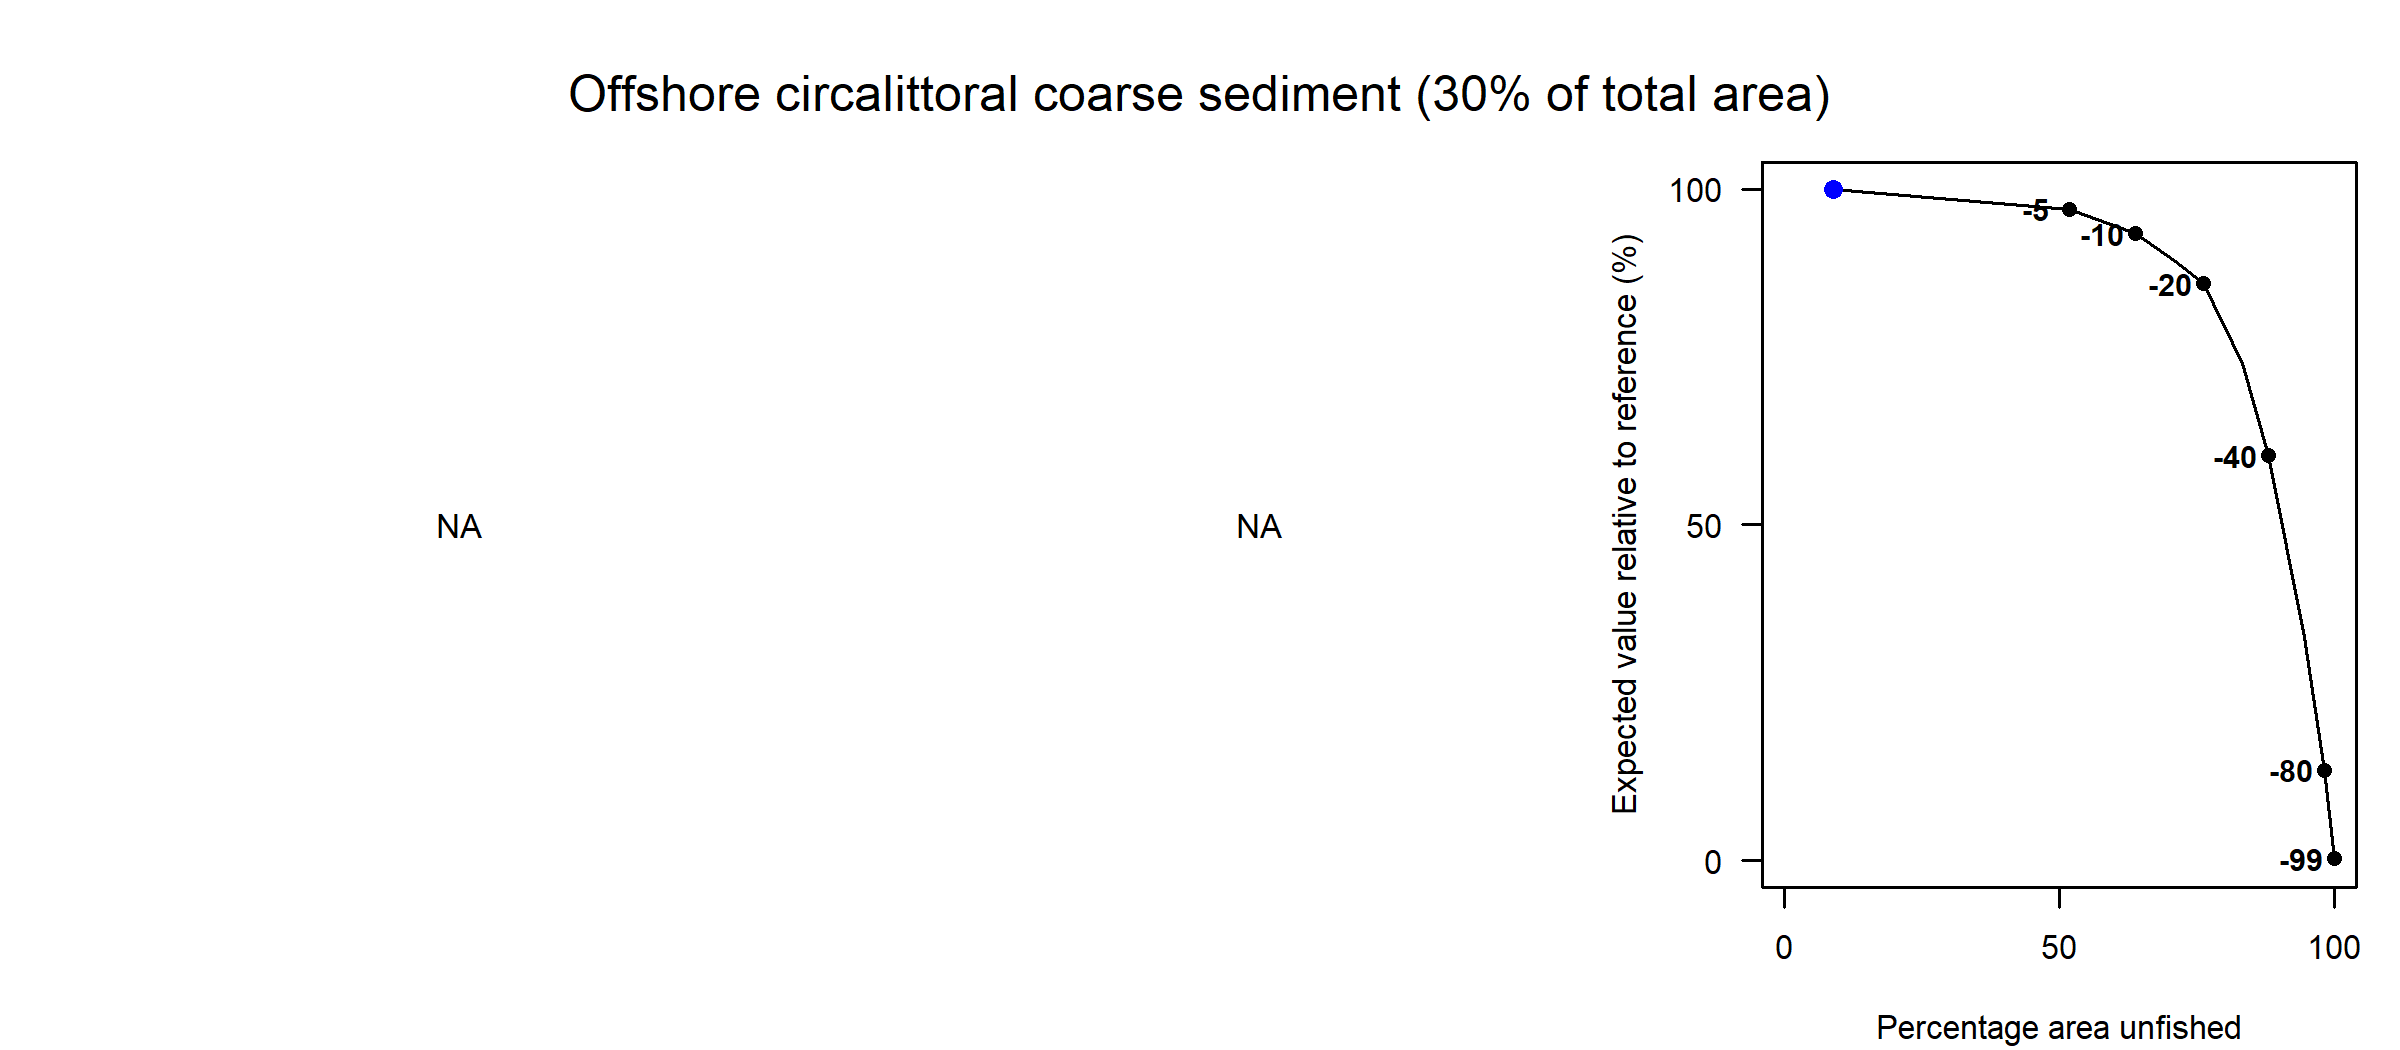

The table this chart was drawn from, first rows:
Effort reduction as a percentage, Average PD impact, Average L1 impact, Percentage area unfished, Percentage of total value, Percentage of total weight
0, NA, NA, 8.92, 100, NA
5, NA, NA, 51.83, 97.05, NA
10, NA, NA, 63.92, 93.39, NA
15, NA, NA, 71.06, 89.25, NA
20, NA, NA, 76.23, 85.92, NA
30, NA, NA, 83.35, 74, NA
40, NA, NA, 87.96, 60.32, NA
60, NA, NA, 94.56, 33.26, NA
80, NA, NA, 98.25, 13.45, NA
99, NA, NA, 100, 0.34, NA
